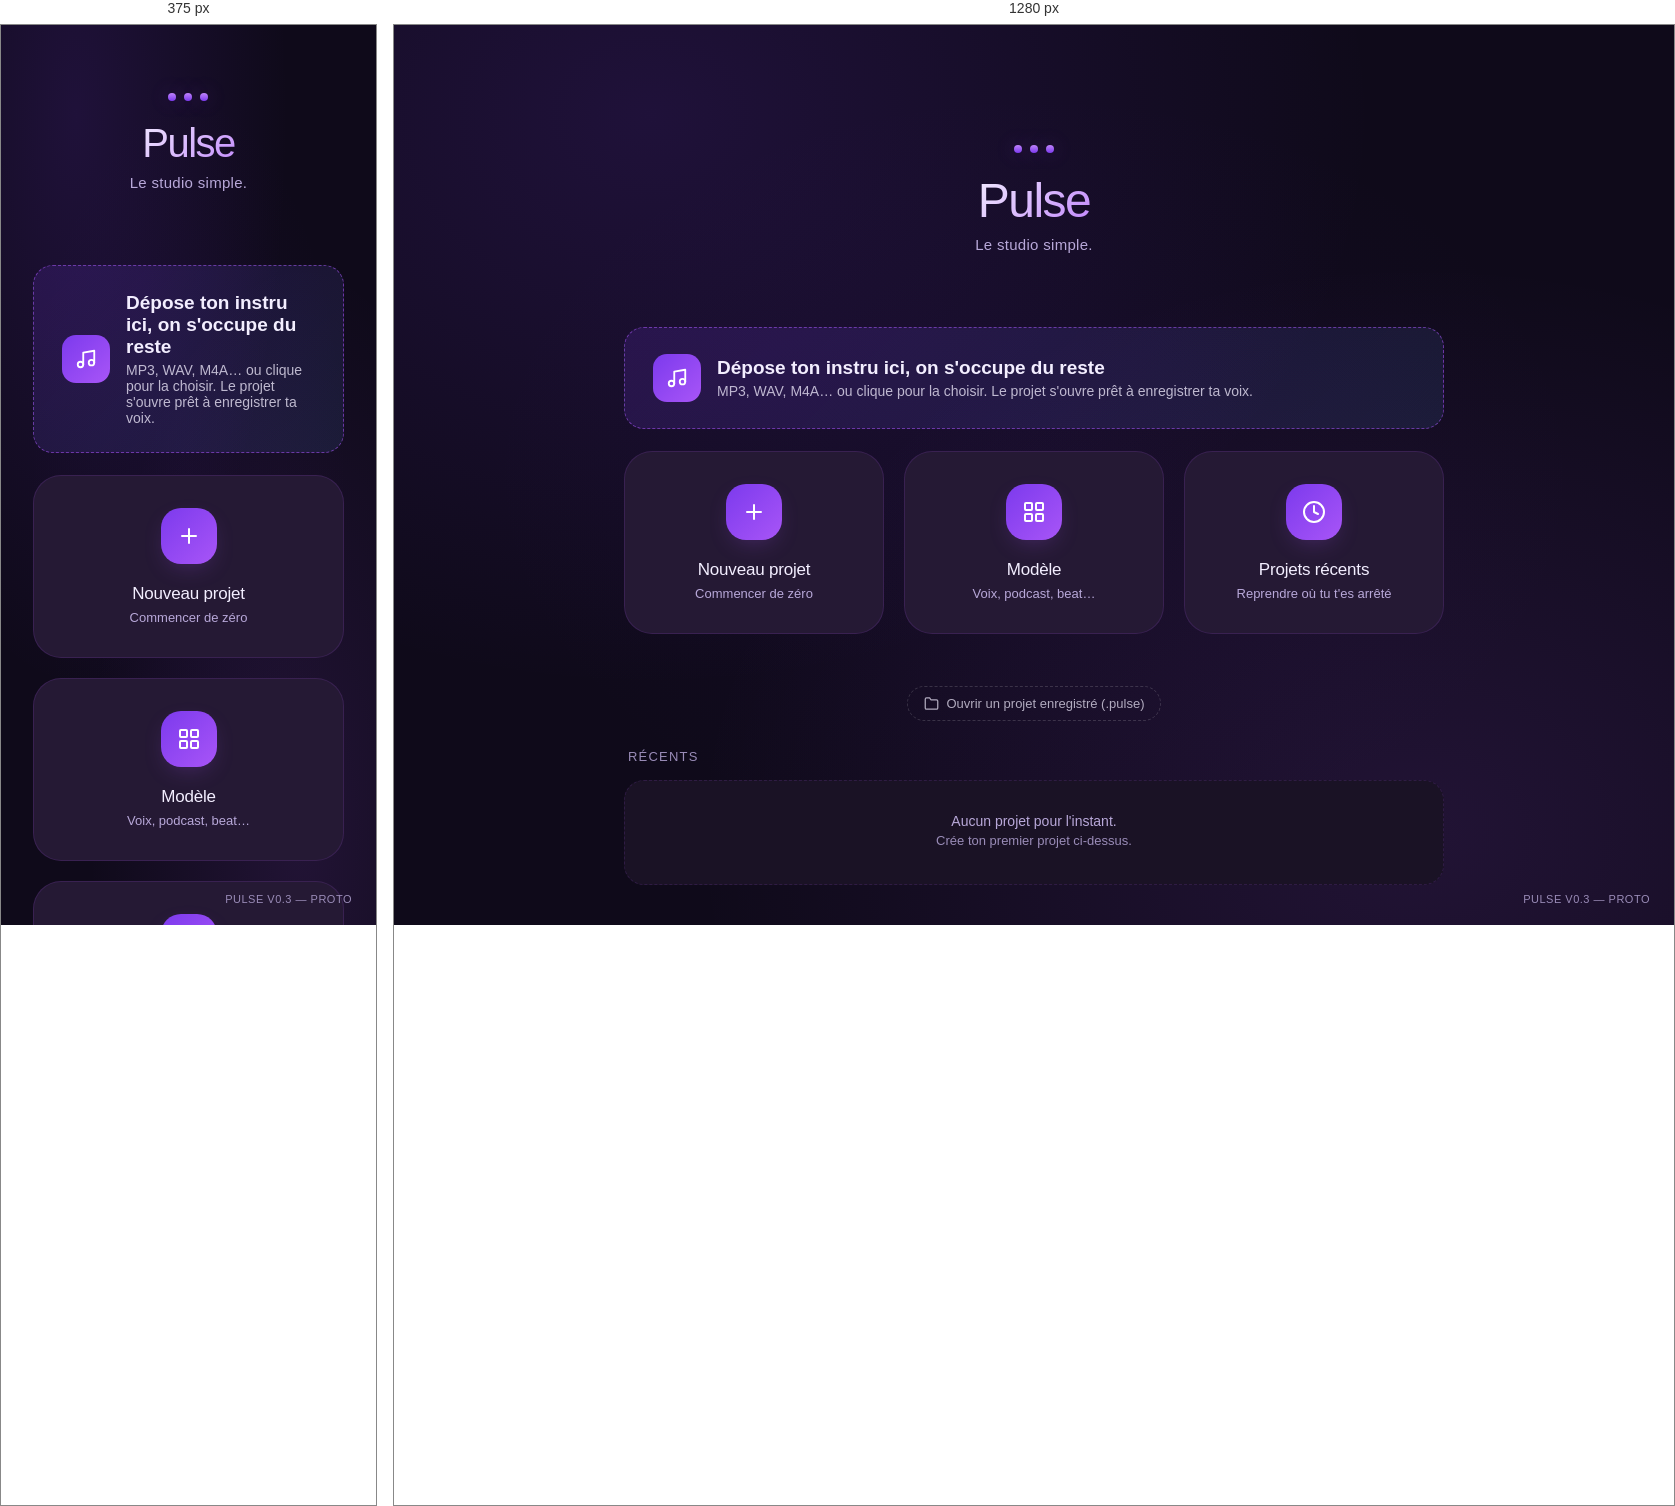
Rendered at 375 px and 1280 px, left to right.

<!-- file: index.html -->
<!DOCTYPE html>
<html lang="fr">
<head>
    <meta charset="UTF-8">
    <meta name="viewport" content="width=device-width, initial-scale=1.0">
    <title>Pulse — Accueil</title>
    <link rel="stylesheet" href="styles.css">
    <script src="i18n/i18n.js"></script>
</head>
<body>
    <div class="app">
        
        <header class="brand">
            <div class="logo">
                <span class="dot"></span>
                <span class="dot"></span>
                <span class="dot"></span>
            </div>
            <h1 class="wordmark">Pulse</h1>
            <p class="tagline" data-i18n="start.tagline">Le studio simple.</p>
        </header>

        
        <button class="instru-start" id="instruStart">
            <span class="instru-start-icon">
                <svg viewBox="0 0 24 24" width="22" height="22" fill="none" stroke="currentColor" stroke-width="2" stroke-linecap="round" stroke-linejoin="round"><path d="M9 18V5l12-2v13"></path><circle cx="6" cy="18" r="3"></circle><circle cx="18" cy="16" r="3"></circle></svg>
            </span>
            <span class="instru-start-text">
                <strong>Dépose ton instru ici, on s'occupe du reste</strong>
                <em>MP3, WAV, M4A… ou clique pour la choisir. Le projet s'ouvre prêt à enregistrer ta voix.</em>
            </span>
        </button>
        <input type="file" id="instruStartInput" accept="audio/*,.mp3,.wav,.m4a,.flac,.aif,.aiff,.ogg" hidden>

        
        <main class="cards">
            <button class="card card-new" data-action="new">
                <div class="card-icon">
                    <svg viewBox="0 0 24 24" fill="none" stroke="currentColor" stroke-width="2" stroke-linecap="round" stroke-linejoin="round">
                        <line x1="12" y1="5" x2="12" y2="19"></line>
                        <line x1="5" y1="12" x2="19" y2="12"></line>
                    </svg>
                </div>
                <h2 data-i18n="start.card_new.title">Nouveau projet</h2>
                <p data-i18n="start.card_new.sub">Commencer de zéro</p>
            </button>

            <button class="card card-template" data-action="template">
                <div class="card-icon">
                    <svg viewBox="0 0 24 24" fill="none" stroke="currentColor" stroke-width="2" stroke-linecap="round" stroke-linejoin="round">
                        <rect x="3" y="3" width="7" height="7" rx="1"></rect>
                        <rect x="14" y="3" width="7" height="7" rx="1"></rect>
                        <rect x="3" y="14" width="7" height="7" rx="1"></rect>
                        <rect x="14" y="14" width="7" height="7" rx="1"></rect>
                    </svg>
                </div>
                <h2 data-i18n="start.card_template.title">Modèle</h2>
                <p data-i18n="start.card_template.sub">Voix, podcast, beat…</p>
            </button>

            <button class="card card-recent" data-action="recent">
                <div class="card-icon">
                    <svg viewBox="0 0 24 24" fill="none" stroke="currentColor" stroke-width="2" stroke-linecap="round" stroke-linejoin="round">
                        <circle cx="12" cy="12" r="10"></circle>
                        <polyline points="12 6 12 12 16 14"></polyline>
                    </svg>
                </div>
                <h2 data-i18n="start.card_recent.title">Projets récents</h2>
                <p data-i18n="start.card_recent.sub">Reprendre où tu t'es arrêté</p>
            </button>
        </main>

        <div class="open-file-row">
            <button class="btn-open-file" id="btnOpenFile">
                <svg viewBox="0 0 24 24" width="15" height="15" fill="none" stroke="currentColor" stroke-width="2" stroke-linecap="round" stroke-linejoin="round"><path d="M22 19a2 2 0 0 1-2 2H4a2 2 0 0 1-2-2V5a2 2 0 0 1 2-2h5l2 3h9a2 2 0 0 1 2 2z"></path></svg>
                Ouvrir un projet enregistré (.pulse)
            </button>
            <input type="file" id="openFileInput" accept=".pulse,application/zip" hidden>
        </div>

        
        <section class="recent-list" id="recentList">
            <h3>Récents</h3>
            <div class="recent-empty">
                <p>Aucun projet pour l'instant.</p>
                <p class="hint">Crée ton premier projet ci-dessus.</p>
            </div>
        </section>

        
        <footer class="footer">
            <span>Pulse v0.3 — proto</span>
        </footer>
    </div>

    <script src="ui.js"></script>
    <script src="persistence.js"></script>
    <script src="projectfile.js"></script>
    <script src="script.js"></script>
</body>
</html>


/* @media block from styles.css */
@media (max-width: 820px) {
    .cards {
        grid-template-columns: 1fr;
        width: 100%;
        max-width: 420px;
    }
    .wordmark { font-size: 40px; }
}